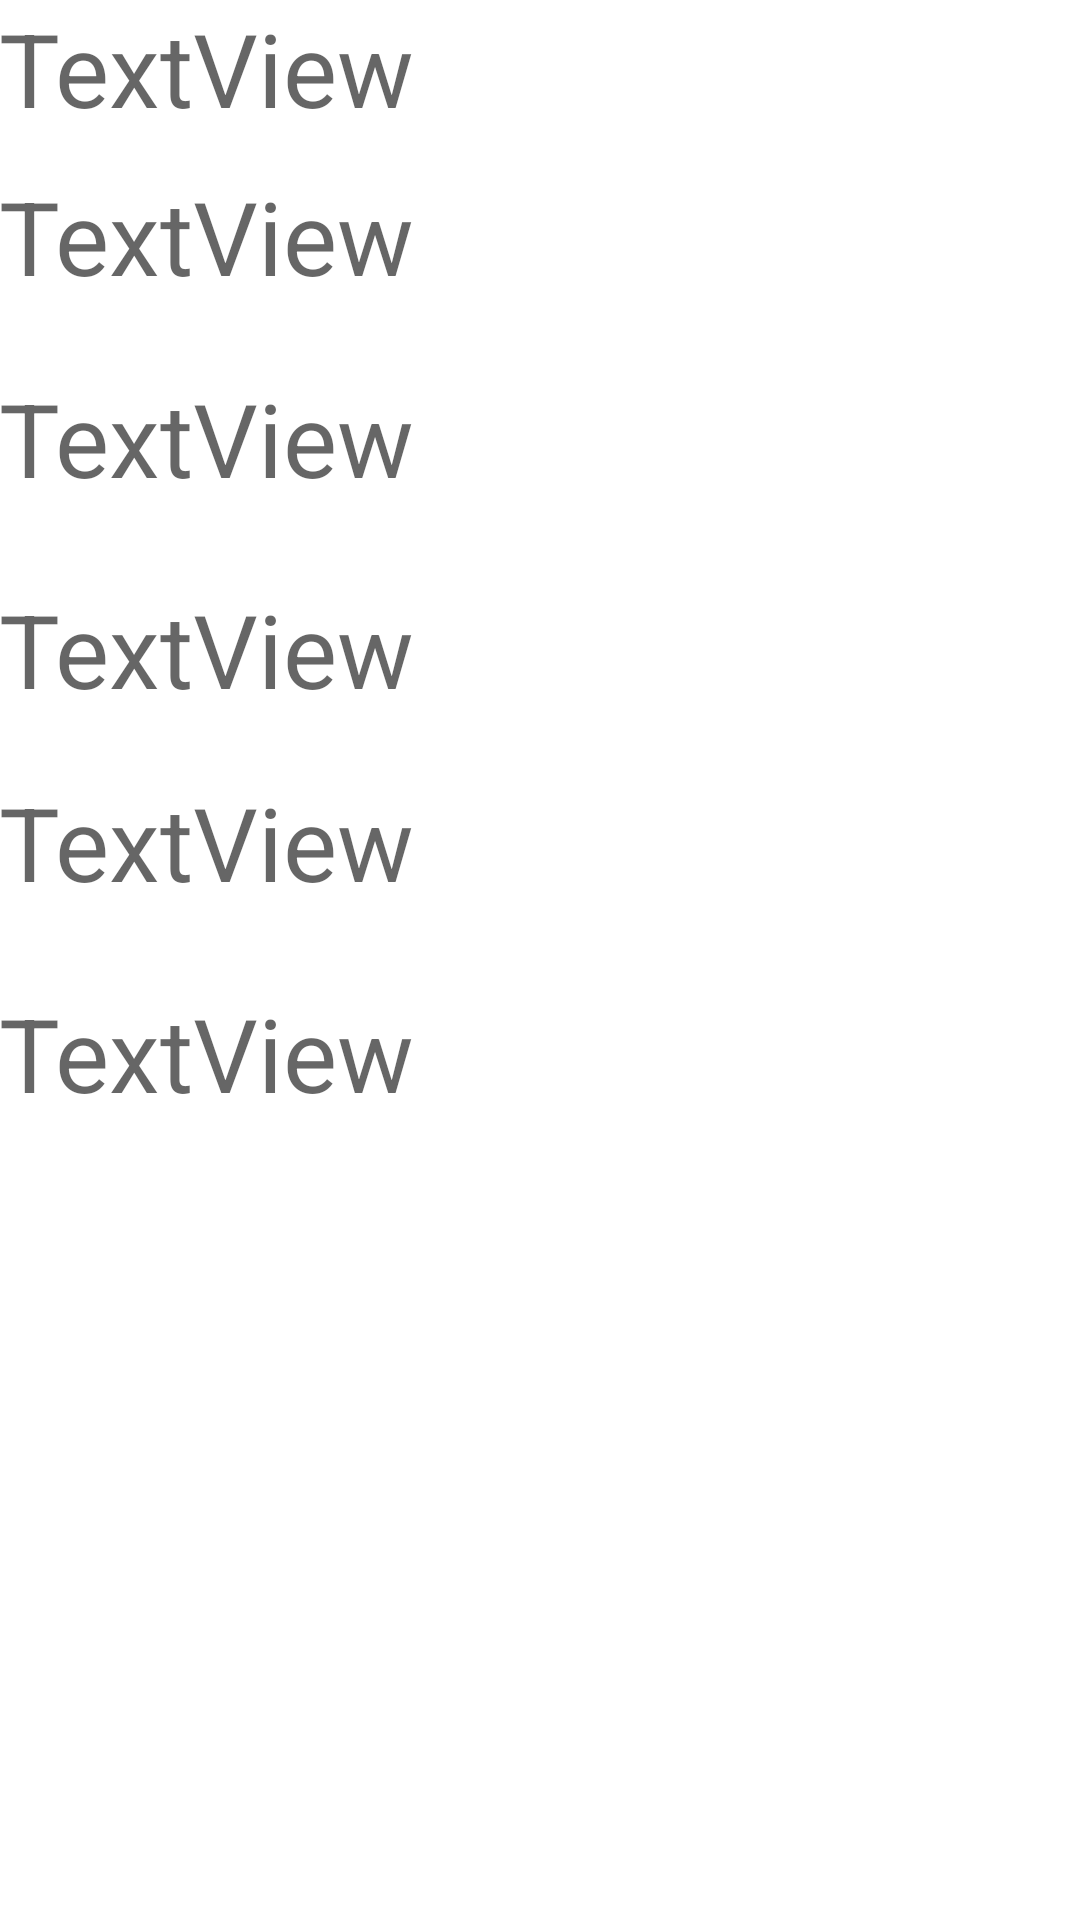

Here is an Android app screen rendered from its layout file. Give the layout XML and the strings, colors and styles it references.
<!-- AndroidManifest.xml: application theme AppTheme -->
<!-- res/layout/activity_source_view.xml -->
<?xml version="1.0" encoding="utf-8"?>
<RelativeLayout xmlns:android="http://schemas.android.com/apk/res/android"
    xmlns:tools="http://schemas.android.com/tools"
    android:id="@+id/activity_source_view"
    android:layout_width="match_parent"
    android:layout_height="match_parent"
    android:paddingBottom="@dimen/activity_vertical_margin"
    android:paddingLeft="@dimen/activity_horizontal_margin"
    android:paddingRight="@dimen/activity_horizontal_margin"
    android:paddingTop="@dimen/activity_vertical_margin"
    tools:context="com.two_six_mafia.root.waterapp.Controller.SourceViewActivity">

    <TextView
        android:text="TextView"
        android:layout_width="wrap_content"
        android:layout_height="wrap_content"
        android:layout_marginTop="22dp"
        android:id="@+id/viewCondition"
        android:textAppearance="@style/TextAppearance.AppCompat.Display1"
        android:layout_below="@+id/viewType"
        android:layout_alignStart="@+id/viewType" />

    <TextView
        android:text="TextView"
        android:layout_width="wrap_content"
        android:layout_height="wrap_content"
        android:layout_marginTop="25dp"
        android:id="@+id/viewDate"
        android:textAppearance="@style/TextAppearance.AppCompat.Display1"
        android:layout_below="@+id/viewCondition"
        android:layout_alignStart="@+id/viewCondition" />

    <TextView
        android:text="TextView"
        android:layout_width="wrap_content"
        android:layout_height="wrap_content"
        android:layout_marginTop="19dp"
        android:id="@+id/viewTime"
        android:textAppearance="@style/TextAppearance.AppCompat.Display1"
        android:layout_below="@+id/viewDate"
        android:layout_alignStart="@+id/viewDate" />

    <TextView
        android:text="TextView"
        android:layout_width="wrap_content"
        android:layout_height="wrap_content"
        android:layout_marginTop="25dp"
        android:id="@+id/viewReporter"
        android:textAppearance="@style/TextAppearance.AppCompat.Display1"
        android:layout_below="@+id/viewTime"
        android:layout_alignStart="@+id/viewTime" />

    <TextView
        android:text="TextView"
        android:layout_width="wrap_content"
        android:layout_height="wrap_content"
        android:id="@+id/viewType"
        android:textAppearance="@style/TextAppearance.AppCompat.Display1"
        android:layout_marginTop="56dp"
        android:layout_alignParentTop="true"
        android:layout_alignParentStart="true" />

    <TextView
        android:text="TextView"
        android:layout_width="wrap_content"
        android:layout_height="wrap_content"
        android:layout_alignParentTop="true"
        android:layout_alignParentStart="true"
        android:id="@+id/viewReportTitle"
        android:textAppearance="@style/TextAppearance.AppCompat.Display1" />
</RelativeLayout>
<!-- resources referenced by this layout -->
<resources>

</resources>
